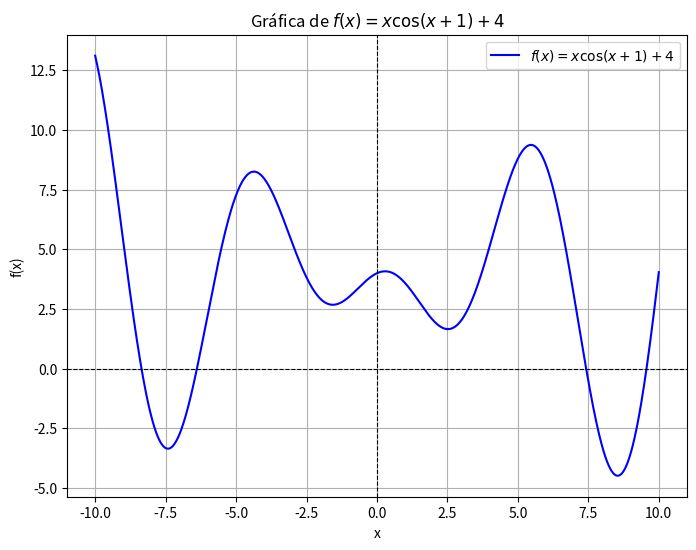

The script that saved this image:
import numpy as np
import matplotlib.pyplot as plt

# Definir la función
def f(x):
    return x * np.cos(x + 1) + 4

# Crear un rango de valores para x
x = np.linspace(-10, 10, 1000)  # Desde -10 hasta 10 con 1000 puntos

# Calcular los valores de y
y = f(x)

# Graficar la función
plt.figure(figsize=(8, 6))  # Tamaño del gráfico
plt.plot(x, y, label=r'$f(x) = x \cos(x+1) + 4$', color='b')  # Gráfico de la función
plt.axhline(0, color='black', linewidth=0.8, linestyle='--')  # Eje x
plt.axvline(0, color='black', linewidth=0.8, linestyle='--')  # Eje y
plt.title("Gráfica de $f(x) = x \cos(x+1) + 4$")
plt.xlabel("x")
plt.ylabel("f(x)")
plt.legend()
plt.grid(True)
plt.show()

